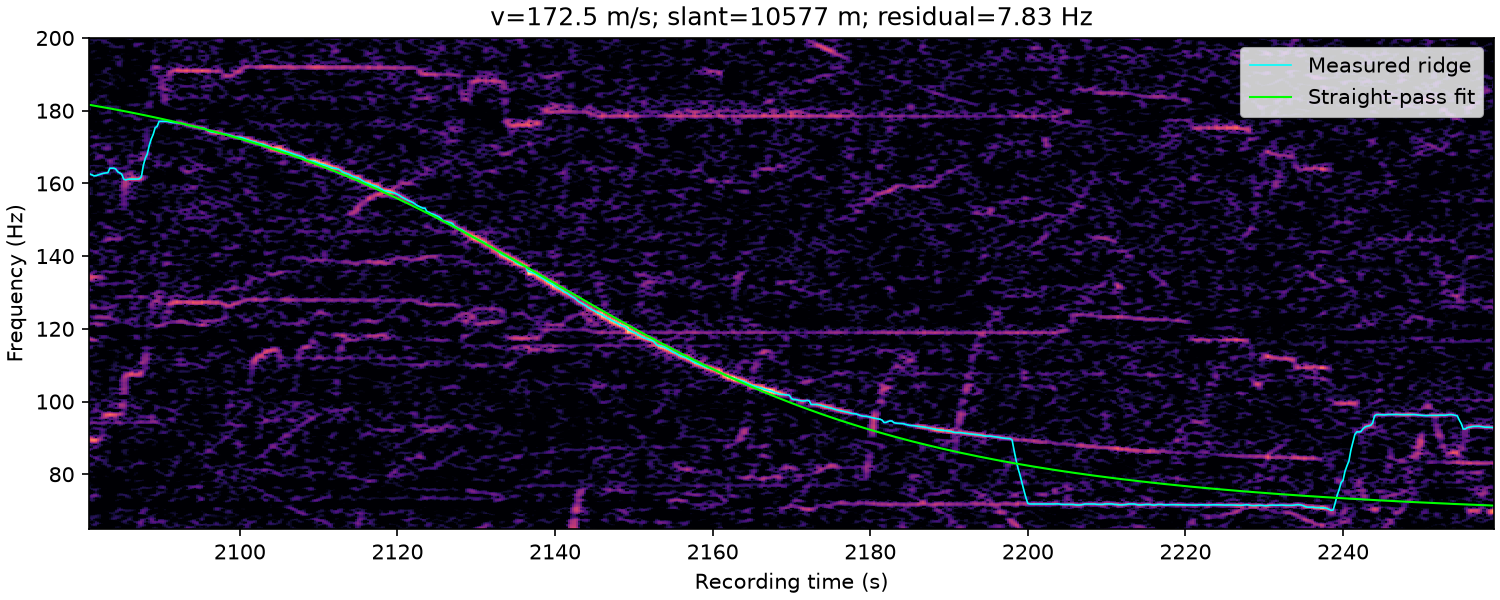

The data file committed next to this chart (first rows):
time_s, frequency_hz, weight
2.081000000000000000e+03, 1.625625000000000000e+02, 1.514081653405620509e+00
2.081250000000000000e+03, 1.623125000000000000e+02, 1.191949430678915789e+00
2.081500000000000000e+03, 1.620832411464263600e+02, 1.212930039741705102e+00
2.081750000000000000e+03, 1.621324776821964235e+02, 1.421259971331201521e+00
2.082000000000000000e+03, 1.623125000000000000e+02, 1.552470663131776618e+00
2.082250000000000000e+03, 1.625177152132042693e+02, 1.585587811525244861e+00
2.082500000000000000e+03, 1.626699005482703342e+02, 1.535173419237650716e+00
2.082750000000000000e+03, 1.628091566087320246e+02, 1.469277123356335757e+00
2.083000000000000000e+03, 1.628681267750102677e+02, 1.372420545925946422e+00
2.083250000000000000e+03, 1.629375000000000000e+02, 1.124352538468511797e+00
2.083500000000000000e+03, 1.641875000000000000e+02, 1.419718864198006081e+00
2.083750000000000000e+03, 1.642013461380564934e+02, 1.681168313941770132e+00
2.084000000000000000e+03, 1.641875000000000000e+02, 1.747418824308426100e+00
2.084250000000000000e+03, 1.639589335000501649e+02, 1.736473346818688368e+00
2.084500000000000000e+03, 1.631875000000000000e+02, 1.320419915414418055e+00
2.084750000000000000e+03, 1.628618374141293828e+02, 1.543169127007020025e+00
2.085000000000000000e+03, 1.625625000000000000e+02, 1.707070292195158379e+00
2.085250000000000000e+03, 1.611875000000000000e+02, 2.386328888401446857e+00
2.085500000000000000e+03, 1.609661131063295159e+02, 3.199865652384825676e+00
2.085750000000000000e+03, 1.611165191248243502e+02, 3.396129881152405439e+00
2.086000000000000000e+03, 1.611875000000000000e+02, 3.932325059514026222e+00
2.086250000000000000e+03, 1.611875000000000000e+02, 4.075681285949397825e+00
2.086500000000000000e+03, 1.611875000000000000e+02, 3.815523381207843734e+00
2.086750000000000000e+03, 1.611875000000000000e+02, 3.949813228163239653e+00
2.087000000000000000e+03, 1.611875000000000000e+02, 3.904202443107010811e+00
2.087250000000000000e+03, 1.612546755739912498e+02, 3.790929719055436298e+00
2.087500000000000000e+03, 1.618125000000000000e+02, 2.851651840011373729e+00
2.087750000000000000e+03, 1.649375000000000000e+02, 8.447365712462985288e-01
2.088000000000000000e+03, 1.669375000000000000e+02, 2.072062134421968960e+00
2.088250000000000000e+03, 1.680625000000000000e+02, 2.207705989014888903e+00
2.088500000000000000e+03, 1.704375000000000000e+02, 1.036093983580271383e+00
2.088750000000000000e+03, 1.721875000000000000e+02, 7.208436334341367102e-01
2.089000000000000000e+03, 1.734701276488667645e+02, 0.000000000000000000e+00
2.089250000000000000e+03, 1.753125000000000000e+02, 9.754539923839390392e-01
2.089500000000000000e+03, 1.756875000000000000e+02, 1.079842268795895288e+00
2.089750000000000000e+03, 1.770625000000000000e+02, 1.406084739739930978e+00
2.090000000000000000e+03, 1.770625000000000000e+02, 1.524969801398211366e+00
2.090250000000000000e+03, 1.770625000000000000e+02, 1.798046553192161667e+00
2.090500000000000000e+03, 1.770785919744444641e+02, 1.969467967412511955e+00
2.090750000000000000e+03, 1.770625000000000000e+02, 2.134915292717523894e+00
2.091000000000000000e+03, 1.769375000000000000e+02, 2.094743555496467291e+00
2.091250000000000000e+03, 1.768125000000000000e+02, 1.999497175694336715e+00
2.091500000000000000e+03, 1.767315087474099755e+02, 2.057071194873124842e+00
2.091750000000000000e+03, 1.767039404821548203e+02, 2.230511555137296931e+00
2.092000000000000000e+03, 1.766875000000000000e+02, 2.802980310679672460e+00
2.092250000000000000e+03, 1.766272323694044530e+02, 2.977844329359768505e+00
2.092500000000000000e+03, 1.765625000000000000e+02, 3.119989532711845204e+00
2.092750000000000000e+03, 1.764389032564329227e+02, 3.009762030269112376e+00
2.093000000000000000e+03, 1.762435181133495803e+02, 3.090215805781981739e+00
2.093250000000000000e+03, 1.760625000000000000e+02, 3.235390406856287537e+00
2.093500000000000000e+03, 1.759386623002363592e+02, 3.116223198567897423e+00
2.093750000000000000e+03, 1.758458773031831299e+02, 2.913018822442471123e+00
2.094000000000000000e+03, 1.757415692162401797e+02, 3.212887988442773235e+00
2.094250000000000000e+03, 1.756129628624527186e+02, 3.032112071949323084e+00
2.094500000000000000e+03, 1.754871197542758239e+02, 3.037309769474803467e+00
2.094750000000000000e+03, 1.753977668243539654e+02, 3.022341639205673669e+00
2.095000000000000000e+03, 1.753091376432582535e+02, 3.046763829726027328e+00
2.095250000000000000e+03, 1.751875000000000000e+02, 3.527559719201367461e+00
2.095500000000000000e+03, 1.751212933376143610e+02, 3.213047240006992489e+00
2.095750000000000000e+03, 1.748125000000000000e+02, 2.964442679373186174e+00
... 653 more rows
